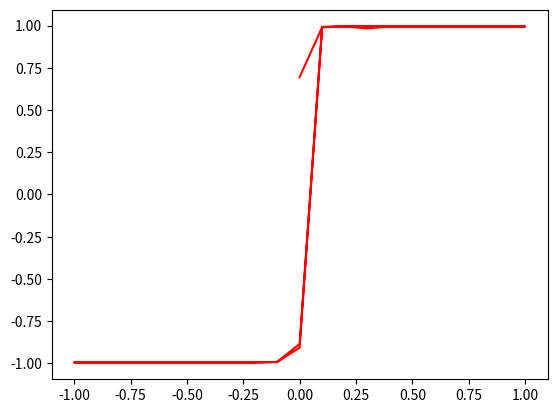

Write the Python code that produced this figure.
# -*- coding: utf-8 -*-
"""
Created on Mon Mar  2 15:37:16 2020

@author: Sandipan
"""


import numpy as np
import random
import matplotlib.pyplot as plt

def find_neighbours(spin_states,size,x,y):
    left=spin_states[x,y-1]
    right=spin_states[x,(y+1)%size]
    top=spin_states[x-1,y]
    bottom=spin_states[(x+1)%size,y]
    tot_spin=left+right+top+bottom 
    
    return (tot_spin)


def U(spin_states,size,x,y,H):
    return spin_states[x,y]*(find_neighbours(spin_states,size,x,y))+H*(np.sum(spin_states))

size=5
steps=200


plot_en=[]
plot_mag=[]
mag=np.zeros([steps])
Energy=np.zeros([steps])
sp_heat=np.zeros([steps])
High_mag=1

temperature=1
spin_states=(np.ones([size,size]))    

for i in range(size):
        for j in range (size):
                spin_states[i][j]=(random.choice([-1,1]))

c=np.array([[np.arange(0,High_mag,0.1)],[np.arange(High_mag,0,-0.1)],[(-1)*np.arange(0,High_mag,0.1)],[np.arange(-High_mag,0,0.1)],[np.arange(0,High_mag,0.1)]])    
c=c.ravel()

for H in c:
    print(H)
    for step in range(steps+200):
         
         e=0
         for i in range(size):
            for j in range (size):
                e = U(spin_states, size, i, j,H)
                if e <= 0:
                    spin_states[i, j] *= -1
                elif np.exp((-1.0 * e)/temperature) > random.random():
                    spin_states[i, j] *= -1
            
          
         if(step>200):
             mag[step-200]=(np.sum(spin_states)) / (size ** 2)    
             
             for i in range(size):
                    for j in range (size):
                        
                        Energy[step-200]+=U(spin_states,size,i,j,H)
                
    plot_en.append(np.mean(Energy))
    plot_mag.append(np.mean(mag))
    
  
print(plot_en)
print(plot_mag)
plt.plot(c,plot_mag,'r-')


            
    
        
    
        
        




        